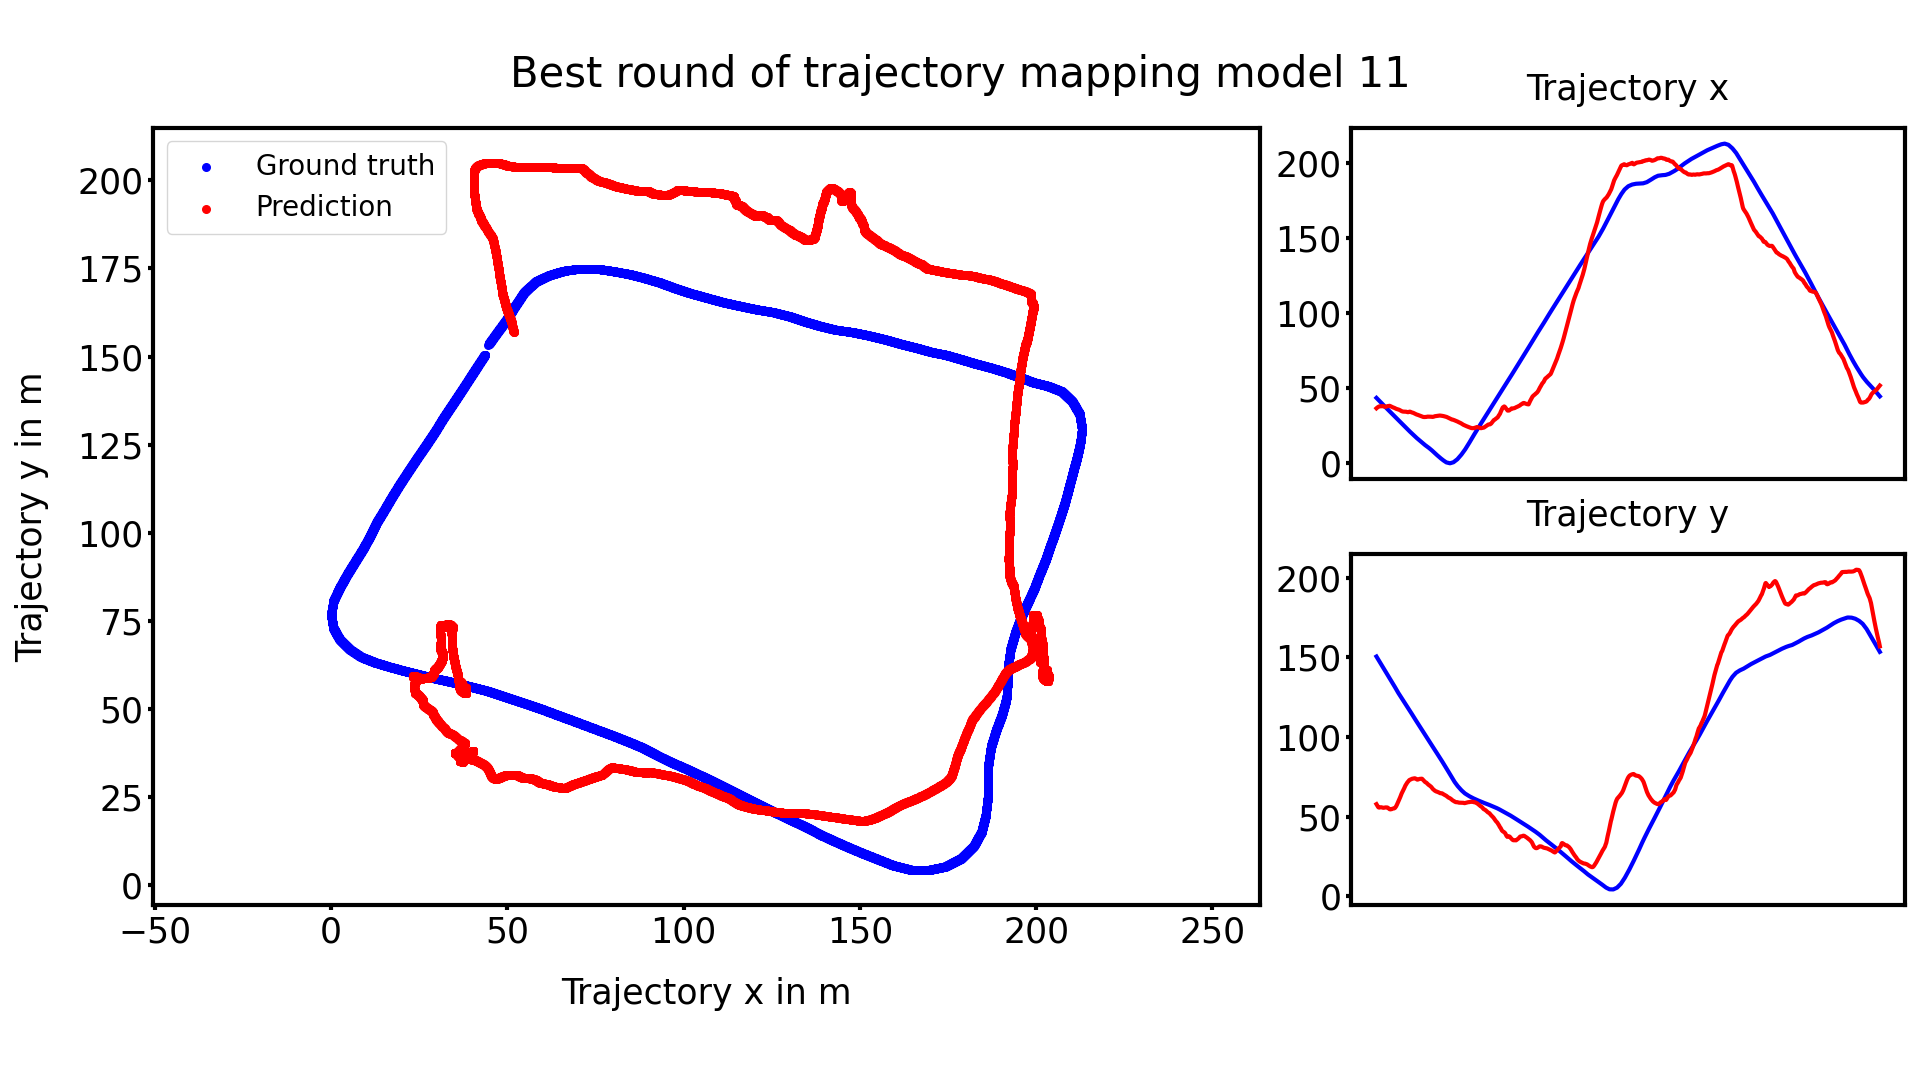

Values plotted in this chart, from the file beside it:
true_x, true_y, predicted_x, predicted_y
43.61, 150.5, 36.67, 57.84
43.59, 150.4, 36.69, 57.81
43.57, 150.4, 36.71, 57.78
43.55, 150.4, 36.73, 57.76
43.53, 150.3, 36.75, 57.73
43.52, 150.3, 36.76, 57.7
43.5, 150.3, 36.78, 57.67
43.48, 150.3, 36.79, 57.64
43.46, 150.2, 36.81, 57.61
43.44, 150.2, 36.83, 57.59
43.42, 150.2, 36.85, 57.56
43.41, 150.2, 36.87, 57.53
43.39, 150.1, 36.89, 57.5
43.37, 150.1, 36.9, 57.47
43.35, 150.1, 36.92, 57.45
43.33, 150, 36.93, 57.42
43.31, 150, 36.95, 57.4
43.3, 150, 36.96, 57.37
43.28, 150, 36.98, 57.35
43.26, 149.9, 36.99, 57.32
43.24, 149.9, 37.01, 57.29
43.22, 149.9, 37.02, 57.26
43.2, 149.8, 37.04, 57.22
43.19, 149.8, 37.05, 57.2
43.17, 149.8, 37.06, 57.17
43.15, 149.8, 37.08, 57.14
43.13, 149.7, 37.09, 57.11
43.11, 149.7, 37.11, 57.08
43.09, 149.7, 37.12, 57.05
43.08, 149.7, 37.14, 57.03
43.06, 149.6, 37.15, 57
43.04, 149.6, 37.16, 56.97
43.02, 149.6, 37.18, 56.94
43, 149.5, 37.19, 56.91
42.98, 149.5, 37.2, 56.88
42.97, 149.5, 37.22, 56.85
42.95, 149.5, 37.23, 56.82
42.93, 149.4, 37.24, 56.79
42.91, 149.4, 37.26, 56.76
42.89, 149.4, 37.27, 56.73
42.88, 149.4, 37.28, 56.7
42.86, 149.3, 37.3, 56.67
42.84, 149.3, 37.31, 56.64
42.82, 149.3, 37.32, 56.61
42.8, 149.2, 37.33, 56.58
42.78, 149.2, 37.35, 56.55
42.77, 149.2, 37.36, 56.52
42.75, 149.2, 37.37, 56.49
42.73, 149.1, 37.38, 56.46
42.71, 149.1, 37.38, 56.43
42.69, 149.1, 37.39, 56.4
42.67, 149, 37.4, 56.37
42.66, 149, 37.42, 56.34
42.64, 149, 37.43, 56.31
42.62, 149, 37.44, 56.28
42.6, 148.9, 37.45, 56.25
42.58, 148.9, 37.46, 56.22
42.56, 148.9, 37.47, 56.2
42.55, 148.9, 37.48, 56.17
42.53, 148.8, 37.49, 56.15
... 18,940 more rows
